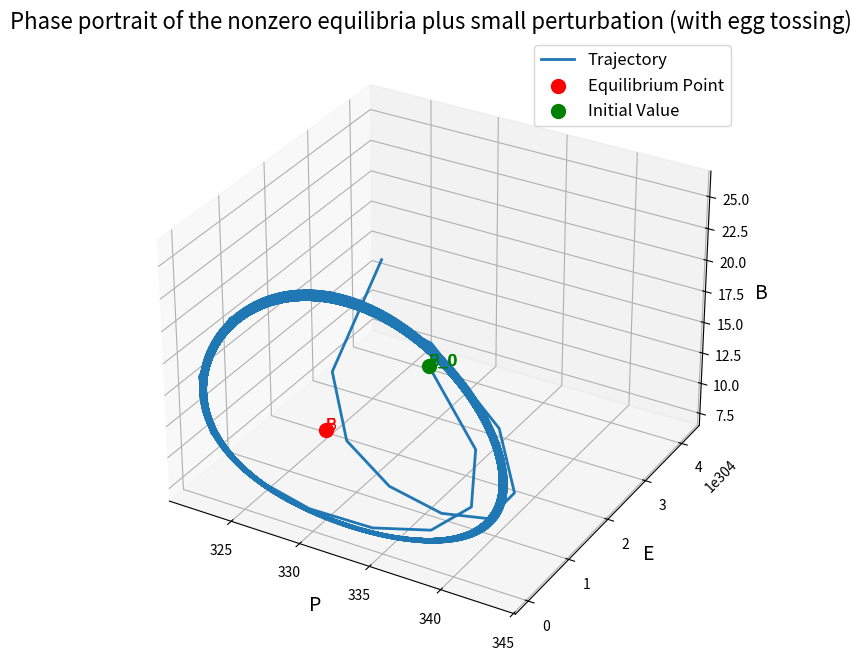
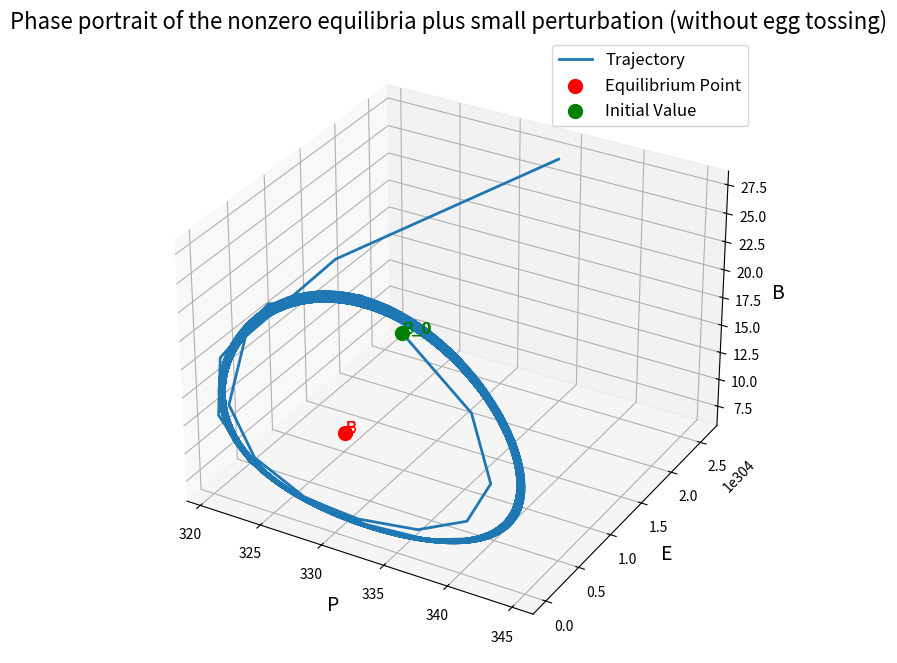
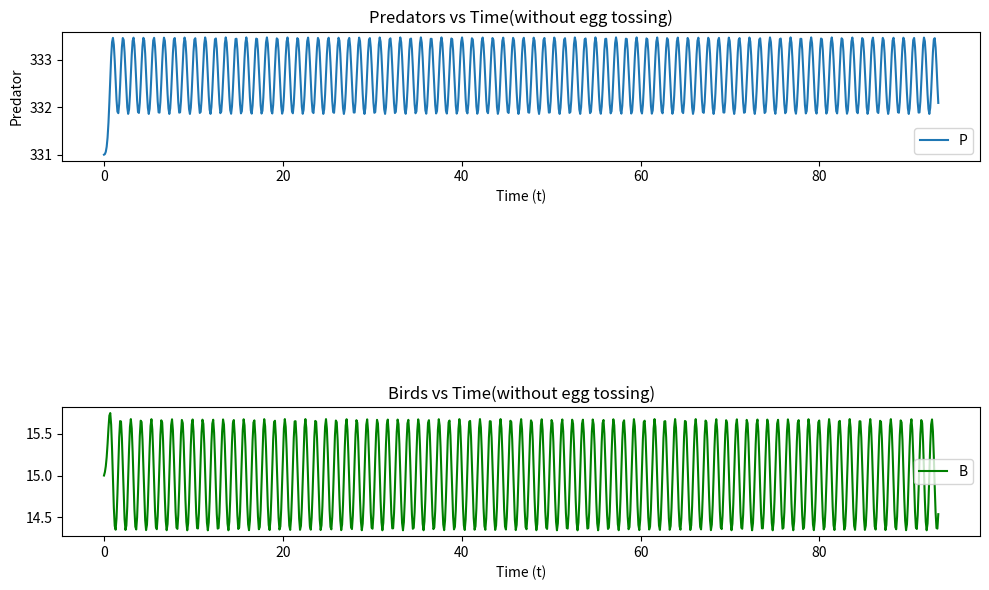
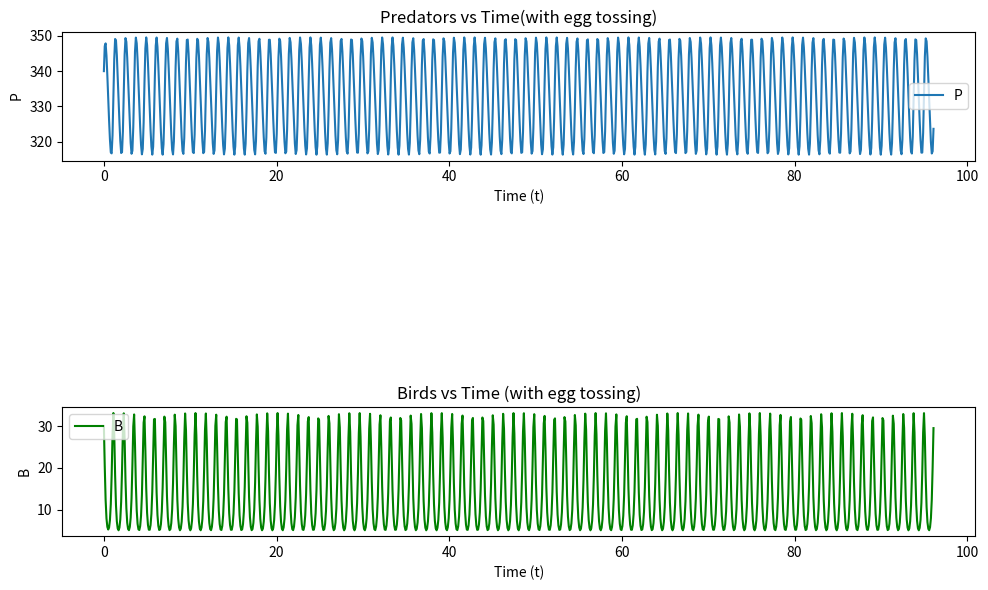
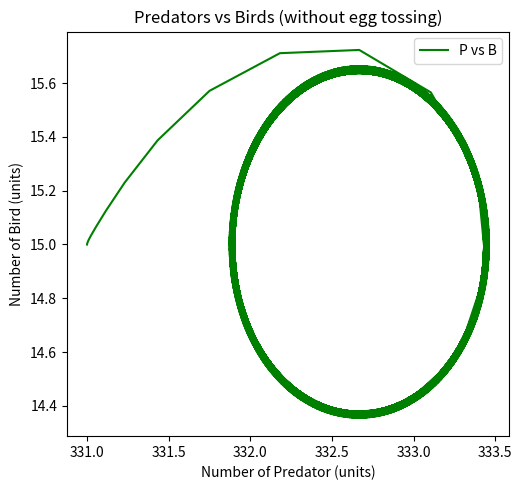
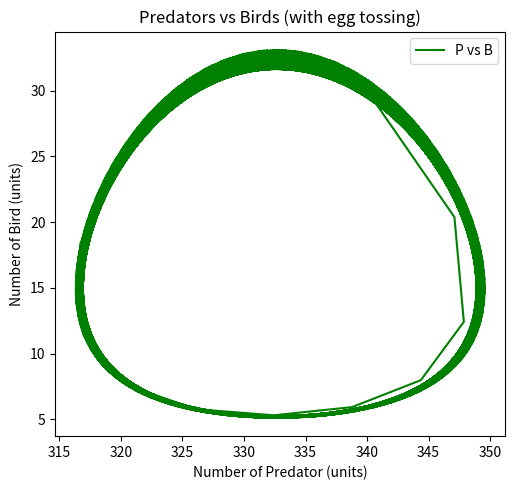

Reproduce these figures in Python, in order.
#!/usr/bin/env python3
# -*- coding: utf-8 -*-
"""
Created on Sat Dec 16 17:30:50 2023

@author: fushengluo (Group4)
"""


import numpy as np
from scipy.integrate import odeint
from scipy.optimize import fsolve, approx_fprime
import matplotlib.pyplot as plt
import sympy as sp

#### The belowing is the 3-d plot of the model PEB with egg-tossing

# Parameter values
k = 0.3
mu = 0.02
c = 0.5
theta = 2
lmbda = 100
g = 0.015
phi = 0.3
gamma = 0.2

# Define the system of equations
def system_equations(variables):
    P, E, B = variables
    eq1 = mu * B * P - k * P
    eq2 = c * B * E * (1 - theta * E / (1 + E**2)) - lmbda * E * B / (1 + E) - g * E * B
    eq3 = lmbda * E * B / (1 + E) - phi * B * P - gamma * B
    return [eq1, eq2, eq3]

# Find equilibrium points
initial_guess = [400, 300, 200]  # Initial guess for P, E, B
equilibrium_points = fsolve(system_equations, initial_guess)

print("Equilibrium Points:")
print("P:", equilibrium_points[0])
print("E:", equilibrium_points[1])
print("B:", equilibrium_points[2])

# Calculate Jacobian matrix at equilibrium points using approx_fprime
epsilon = 1e-8  # Small perturbation

equilibrium_Jacobian = []
for i in range(len(equilibrium_points)):
    perturbation = np.zeros_like(equilibrium_points)
    perturbation[i] = epsilon

    def objective_function(vars):
        return system_equations(vars)[i]

    partial_derivative = approx_fprime(equilibrium_points, objective_function, perturbation)
    equilibrium_Jacobian.append(partial_derivative)

# Reshape the Jacobian matrix to a 3x3 matrix
equilibrium_Jacobian = np.array(equilibrium_Jacobian).reshape((3, 3))

print("\nJacobian Matrix at Equilibrium Points:")
print(equilibrium_Jacobian)

# Define the system of differential equations
def system(y, t):
    P, E, B = y
    dydt = [
        mu * B * P - k * P,
        c * B * E * (1 - theta * E / (1 + E**2)) - lmbda * E * B / (1 + E) - g * E * B,
        lmbda * E * B / (1 + E) - phi * B * P - gamma * B
    ]
    return dydt

# Set time points
t = np.linspace(0, 100, 1000)

# Adjusted perturbation
perturbation = np.abs(np.random.normal(scale=10, size=3))

# Solve the system
sol = odeint(system, equilibrium_points + perturbation, t)

# Plot the trajectory in 3D
fig = plt.figure(figsize=(10, 8))
ax = fig.add_subplot(111, projection='3d')

# Plot the trajectory with a solid line
ax.plot(sol[:, 0], sol[:, 1], sol[:, 2], label='Trajectory', linewidth=2)

# Scatter plot for equilibrium point and initial value
ax.scatter(*equilibrium_points, color='red', s=100, label='Equilibrium Point')
ax.scatter(*(equilibrium_points + perturbation), color='green', s=100, label='Initial Value')

# Annotate equilibrium points
for i, txt in enumerate(['P', 'E', 'B']):
    ax.text(equilibrium_points[0], equilibrium_points[1], equilibrium_points[2], txt, fontsize=12, color='red')

# Annotate initial points
for i, txt in enumerate(['P', 'E', 'B']):
    ax.text(equilibrium_points[0] + perturbation[0],
            equilibrium_points[1] + perturbation[1],
            equilibrium_points[2] + perturbation[2], f'{txt}_0', fontsize=12, color='green')

# Add labels and title
ax.set_xlabel('P', fontsize=14)
ax.set_ylabel('E', fontsize=14)
ax.set_zlabel('B', fontsize=14)
ax.set_title('Phase portrait of the nonzero equilibria plus small perturbation (with egg tossing)', fontsize=16)

# Add grid for better readability
ax.grid(True, linestyle='--', alpha=0.7)

# Customize legend
ax.legend(fontsize=12)

# Show the improved plot
plt.show()



#### The belowing is the 3-d plot of the model PEB without egg-tossing

# Parameter values
k = 0.3
mu = 0.02
c = 0.5
lmbda = 100
phi = 0.3
gamma = 0.2

# Define the system of equations
def system_equations(variables):
    P, E, B = variables
    eq1 = mu * B * P - k * P
    eq2 = c * E * B - lmbda * E * B / (1 + E)
    eq3 = lmbda * E * B / (1 + E) - phi * B * P - gamma * B
    return np.array([eq1, eq2, eq3])

# Find equilibrium points
initial_guess = [400, 300, 200]  # Initial guess for P, E, B
equilibrium_points = fsolve(system_equations, initial_guess)

print("Equilibrium Points:")
print("P:", equilibrium_points[0])
print("E:", equilibrium_points[1])
print("B:", equilibrium_points[2])

# Calculate Jacobian matrix at equilibrium points using approx_fprime
epsilon = 1e-8  # Small perturbation

equilibrium_Jacobian = []
for i in range(len(equilibrium_points)):
    perturbation = np.zeros_like(equilibrium_points)
    perturbation[i] = epsilon

    def objective_function(vars):
        return system_equations(vars)[i]

    partial_derivative = approx_fprime(equilibrium_points, objective_function, perturbation)
    equilibrium_Jacobian.append(partial_derivative)

# Reshape the Jacobian matrix to a 3x3 matrix
equilibrium_Jacobian = np.array(equilibrium_Jacobian).reshape((3, 3))

print("\nJacobian Matrix at Equilibrium Points:")
print(equilibrium_Jacobian)

# Define the system of differential equations
def system(y, t):
    P, E, B = y
    dydt = [
        mu * B * P - k * P,
        c * E * B - (lmbda * E * B) / (1 + E),
        (lmbda * E * B) / (1 + E) - phi * B * P - gamma * B
    ]
    return dydt

# Set time points
t = np.linspace(0, 100, 1000)

# Adjusted perturbation
perturbation = np.abs(np.random.normal(scale=10, size=3))

# Solve the system
sol = odeint(system, equilibrium_points + perturbation, t)

# Plot the trajectory in 3D
fig = plt.figure(figsize=(10, 8))
ax = fig.add_subplot(111, projection='3d')

# Plot the trajectory with a solid line
ax.plot(sol[:, 0], sol[:, 1], sol[:, 2], label='Trajectory', linewidth=2)

# Scatter plot for equilibrium point and initial value
ax.scatter(*equilibrium_points, color='red', s=100, label='Equilibrium Point')
ax.scatter(*(equilibrium_points + perturbation), color='green', s=100, label='Initial Value')

# Annotate equilibrium points
for i, txt in enumerate(['P', 'E', 'B']):
    ax.text(equilibrium_points[0], equilibrium_points[1], equilibrium_points[2], txt, fontsize=12, color='red')

# Annotate initial points
for i, txt in enumerate(['P', 'E', 'B']):
    ax.text(equilibrium_points[0] + perturbation[0],
            equilibrium_points[1] + perturbation[1],
            equilibrium_points[2] + perturbation[2], f'{txt}_0', fontsize=12, color='green')

# Add labels and title
ax.set_xlabel('P', fontsize=14)
ax.set_ylabel('E', fontsize=14)
ax.set_zlabel('B', fontsize=14)
ax.set_title('Phase portrait of the nonzero equilibria plus small perturbation (without egg tossing)', fontsize=16)

# Add grid for better readability
ax.grid(True, linestyle='--', alpha=0.7)

# Customize legend
ax.legend(fontsize=12)

# Show the improved plot
plt.show()





#### The belowing is the 2-d plot between birds v.s. predators in the PEB model without egg-tossing

# Parameter values
k = 0.3
mu = 0.02
c = 0.5
lmbda = 100
phi = 0.3
gamma = 0.2

# Equilibrium points
equilibrium_points = [331, 207, 15]

# System of differential equations
def system(y, t):
    P, E, B = y
    dydt = [
        mu * B * P - k * P,
        c * E * B - (lmbda * E * B) / (1 + E),
        (lmbda * E * B) / (1 + E) - phi * B * P - gamma * B
    ]
    return dydt

# Time points
t = np.linspace(0, 100, 1000)

# Solve the system
sol = odeint(system, equilibrium_points, t)

# Plotting
plt.figure(figsize=(10, 6))

# Plot for P vs t
plt.subplot(3, 1, 1)
plt.plot(t, sol[:, 0], label='P')
plt.xlabel('Time (t)')
plt.ylabel('Predator')
plt.title('Predators vs Time(without egg tossing)')
plt.legend()



# Plot for B vs t
plt.subplot(3, 1, 3)
plt.plot(t, sol[:, 2], label='B', color='green')
plt.xlabel('Time (t)')
plt.ylabel('')
plt.title('Birds vs Time(without egg tossing)')
plt.legend()



plt.tight_layout()
plt.show()




#### The belowing is the 2-d plot between birds v.s. predators in the PEB model with egg-tossing

# Parameter values
k = 0.3
mu = 0.02
c = 0.5
theta = 2
lmbda = 100
g = 0.015
phi = 0.3
gamma = 0.2

# Equilibrium points
equilibrium_points = [340, 220, 30]

# System of differential equations
def system(y, t):
    P, E, B = y
    dydt = [
        mu * B * P - k * P,
        c * B * E * (1 - theta * E / (1 + E**2)) - lmbda * E * B / (1 + E) - g * E * B,
        lmbda * E * B / (1 + E) - phi * B * P - gamma * B
    ]
    return dydt

# Time points
t = np.linspace(0, 100, 1000)

# Solve the system
sol = odeint(system, equilibrium_points, t)

# Plotting
plt.figure(figsize=(10, 6))

# Plot for P vs t
plt.subplot(3, 1, 1)
plt.plot(t, sol[:, 0], label='P')
plt.xlabel('Time (t)')
plt.ylabel('P')
plt.title('Predators vs Time(with egg tossing)')
plt.legend()



# Plot for B vs t
plt.subplot(3, 1, 3)
plt.plot(t, sol[:, 2], label='B', color='green')
plt.xlabel('Time (t)')
plt.ylabel('B')
plt.title('Birds vs Time (with egg tossing)')
plt.legend()

plt.tight_layout()
plt.show()


#### The belowing is the 2-d plot of birds / predators v.s. time in the model without egg-tossing

# Parameter values
k = 0.3
mu = 0.02
c = 0.5
lmbda = 100
phi = 0.3
gamma = 0.2

# Equilibrium points
equilibrium_points = [331, 200, 15]

# System of differential equations
def system(y, t):
    P, E, B = y
    dydt = [
        mu * B * P - k * P,
        c * E * B - lmbda * E * B / (1 + E),
        lmbda * E * B / (1 + E) - phi * B * P - gamma * B
    ]
    return dydt

# Time points
t = np.linspace(0, 100, 1000)

# Solve the system
sol = odeint(system, equilibrium_points, t)

# Plotting
plt.figure(figsize=(15, 5))

# Plot for P vs B
plt.subplot(1, 3, 2)
plt.plot(sol[:, 0], sol[:, 2], label='P vs B', color='green')
plt.xlabel('Number of Predator (units)')
plt.ylabel('Number of Bird (units)')
plt.title('Predators vs Birds (without egg tossing)')
plt.legend()

plt.tight_layout()
plt.show()


#### The belowing is the 2-d plot of birds / predators v.s. time in the model with egg-tossing

# Parameter values
k = 0.3
mu = 0.02
c = 0.5
theta = 2
lmbda = 100
g = 0.015
phi = 0.3
gamma = 0.2

# Equilibrium points
equilibrium_points = [340, 220, 30]

# System of differential equations
def system(y, t):
    P, E, B = y
    dydt = [
        mu * B * P - k * P,
        c * B * E * (1 - theta * E / (1 + E**2)) - lmbda * E * B / (1 + E) - g * E * B,
        lmbda * E * B / (1 + E) - phi * B * P - gamma * B
    ]
    return dydt

# Time points
t = np.linspace(0, 100, 1000)

# Solve the system
sol = odeint(system, equilibrium_points, t)

# Plotting
plt.figure(figsize=(15, 5))


# Plot for P vs B
plt.subplot(1, 3, 2)
plt.plot(sol[:, 0], sol[:, 2], label='P vs B', color='green')
plt.xlabel('Number of Predator (units)')
plt.ylabel('Number of Bird (units)')
plt.title('Predators vs Birds (with egg tossing)')
plt.legend()



plt.tight_layout()
plt.show()


#### The belowing is the model to compute the real part of the complex root in a cubic polynomials
### In PEB model without egg-tossing

# Define the symbolic variables
P, E, lambd, theta, phi, c, x = sp.symbols('P E lambda theta phi c x')

# Define the cubic equation
equation = ((1+E**2)**2)*x**3 - (-35)*E*((2*theta-lambd)*c*E**2 + (1-c)*lambd)* x**2 + P*(-35)*0.02*phi*((1+E**2)**2)*x - P*(-35)*0.02*phi*(-35)*E*((2*theta-lambd)*c*E**2 + (1-c)*lambd)

# Solve for the roots
roots = sp.solve(equation, x)

# Extract the real part of the complex root
real_part = sp.re(roots[0])

# Print the result
print("Real part of the complex root:", real_part)
